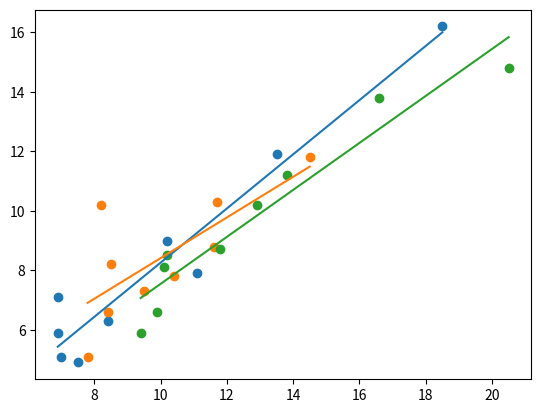

The script that saved this image:
from matplotlib import pyplot
import matplotlib.pyplot as plt
from scipy.optimize import curve_fit
from numpy import array

# determining the relationship between Sweat and Plasma Concentration for
# IL-1beta:


# Data for Sweat Concentration of IL-1b eyeballed from graph (source of
# [redacted]
# [redacted]
# [redacted]
# [redacted]
# 10.1016/j.jim.2006.07.011
il1bsweat = array([6.9, 6.9, 7, 7.5, 8.4, 10.2, 11.1, 13.5, 18.5])

# Data for Plasma Concentration of IL-1b from graph in Marques-Deak et al.
il1bplasma = array([7.1, 5.9, 5.1, 4.9, 6.3, 9, 7.9, 11.9, 16.2])


# [redacted]
# fitting in Python? I found only polynomial fitting. stack overflow.
# https://stackoverflow.com/questions/3433486/how-to-do-exponential-and-logarithmic-curve-fitting-in-python-i-found-only-poly
# (accessed September 4, 2021).
# This source is about exponential, but the setup works for linear regression.

# We expect Plasma Concentration to vary linearly with Sweat Concentration
# according to Marques-Deak et al.
params, covariance = curve_fit(
    lambda t, a, b: a + b * t, il1bsweat, il1bplasma)

print(f'a and b: {params}')
print(
    f'Equation predicting IL-1beta Concentration in Plasma from Sweat: {params[0]} + {params[1]}x')


pyplot.scatter(il1bsweat, il1bplasma, label='data')
plt.plot(il1bsweat, params[0] + params[1] * il1bsweat)

# [redacted]
# [redacted]
# https://stackoverflow.com/questions/36269746/matplotlib-plots-arent-shown-when-running-file-from-bash-terminal
# (accessed September 9, 2021).
plt.show()


# determining the relationship between Sweat and Plasma Concentration for IL-6:


# Data for Sweat Concentration of IL-6 eyeballed from graph (source of
# error) in Marques-Deak, A., et al.
il6sweat = array([7.8, 8.2, 8.4, 8.5, 9.5, 10.4, 11.6, 11.7, 14.5])

# Data for Plasma Concentration of IL-6 from graph in Marques-Deak et al.
il6plasma = array([5.1, 10.2, 6.6, 8.2, 7.3, 7.8, 8.8, 10.3, 11.8])


# [redacted]
# [redacted]
# https://stackoverflow.com/questions/3433486/how-to-do-exponential-and-logarithmic-curve-fitting-in-python-i-found-only-poly
# (accessed September 4, 2021).
# This source is about exponential, but the setup works for linear regression.

# We expect Plasma Concentration to vary linearly with Sweat Concentration
# according to Marques-Deak et al.
params, covariance = curve_fit(
    lambda t, a, b: a + b * t, il6sweat, il6plasma)

print(f'a and b: {params}')
print(
    f'Equation predicting IL-6 Concentration in Plasma from Sweat: {params[0]} + {params[1]}x')


pyplot.scatter(il6sweat, il6plasma, label='data')
plt.plot(il6sweat, params[0] + params[1] * il6sweat)

# [redacted]
# [redacted]
# https://stackoverflow.com/questions/36269746/matplotlib-plots-arent-shown-when-running-file-from-bash-terminal
# (accessed September 9, 2021).
plt.show()


# determining the relationship between Sweat and Plasma Concentration for
# TNF-alpha:


# Data for Sweat Concentration of TNF-a eyeballed from graph (source of
# error) in Marques-Deak, A., et al.
tnfasweat = array([9.4, 9.9, 10.1, 10.2, 11.8, 12.9, 13.8, 16.6, 20.5])

# Data for Plasma Concentration of TNF-a from graph in Marques-Deak et al.
tnfaplasma = array([5.9, 6.6, 8.1, 8.5, 8.7, 10.2, 11.2, 13.8, 14.8])


# [redacted]
# [redacted]
# https://stackoverflow.com/questions/3433486/how-to-do-exponential-and-logarithmic-curve-fitting-in-python-i-found-only-poly
# (accessed September 4, 2021).
# This source is about exponential, but the setup works for linear regression.

# We expect Plasma Concentration to vary linearly with Sweat Concentration
# according to Marques-Deak et al.
params, covariance = curve_fit(
    lambda t, a, b: a + b * t, tnfasweat, tnfaplasma)

print(f'a and b: {params}')
print(
    f'Equation predicting TNF-alpha Concentration in Plasma from Sweat: {params[0]} + {params[1]}x')


pyplot.scatter(tnfasweat, tnfaplasma, label='data')
plt.plot(tnfasweat, params[0] + params[1] * tnfasweat)

# [redacted]
# [redacted]
# https://stackoverflow.com/questions/36269746/matplotlib-plots-arent-shown-when-running-file-from-bash-terminal
# (accessed September 9, 2021).
plt.show()


print('for CRP and Lactoferrin we have to assume 1:1 ratio from sweat to plasma because there is nothing in the literature, which is reasonable given that Marques-Deak 2006 reports “No significant differences were found between sweat and plasma” for any cytokines, so it might be a similar story for CRP and Lactoferrin.')
